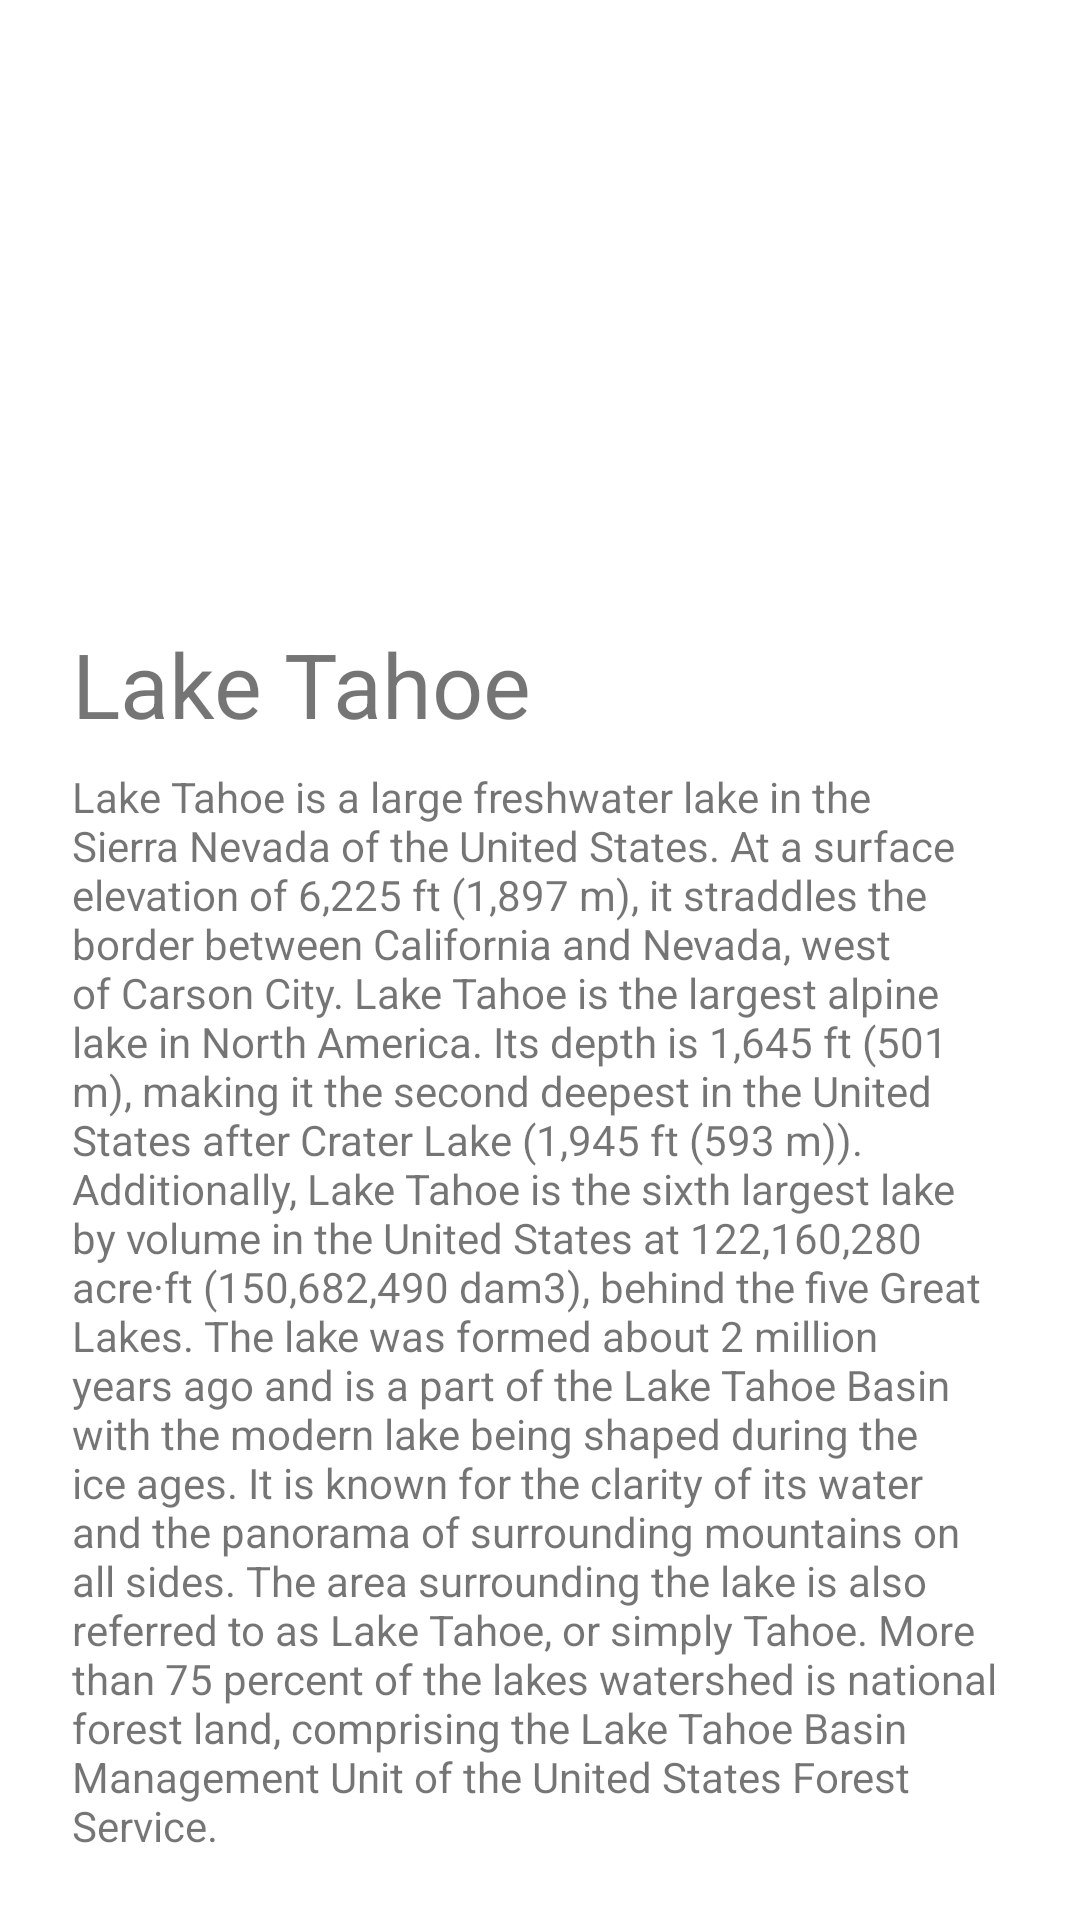

Android layout source for this screen:
<!-- AndroidManifest.xml: application theme AppTheme -->
<!-- res/layout/constraintset_example_big.xml -->
<?xml version="1.0" encoding="utf-8"?>

<androidx.constraintlayout.widget.ConstraintLayout xmlns:android="http://schemas.android.com/apk/res/android"
	xmlns:app="http://schemas.android.com/apk/res-auto"
	xmlns:tools="http://schemas.android.com/tools"
	android:id="@+id/activity_constraintset_example"
	android:layout_width="match_parent"
	android:layout_height="match_parent" >

	<ImageView
		android:id="@+id/imageView"
		android:layout_width="0dp"
		android:layout_height="0dp"
		android:layout_marginEnd="24dp"
		android:layout_marginStart="24dp"
		android:layout_marginTop="24dp"
		android:onClick="onApplyClick"
		android:scaleType="centerCrop"
		android:src="@drawable/lake"
		app:layout_constraintDimensionRatio="h,16:9"
		app:layout_constraintLeft_toLeftOf="parent"
		app:layout_constraintRight_toRightOf="parent"
		app:layout_constraintTop_toTopOf="parent"
		tools:layout_constraintLeft_creator="1"
		tools:layout_constraintRight_creator="1"
		android:contentDescription="@string/lake_tahoe_image" />

	<TextView
		android:id="@+id/textView9"
		android:layout_width="wrap_content"
		android:layout_height="wrap_content"
		android:text="@string/lake_tahoe_title"
		android:textSize="30sp"
		app:layout_constraintLeft_toLeftOf="@+id/imageView"
		android:layout_marginTop="8dp"
		app:layout_constraintTop_toBottomOf="@+id/imageView" />

	<TextView
		android:id="@+id/textView11"
		android:layout_width="0dp"
		android:layout_height="0dp"
		android:text="@string/lake_discription"
		app:layout_constraintLeft_toLeftOf="@+id/textView9"
		android:layout_marginTop="8dp"
		app:layout_constraintTop_toBottomOf="@+id/textView9"
		app:layout_constraintRight_toRightOf="@+id/imageView"
		app:layout_constraintBottom_toBottomOf="parent"
		android:layout_marginBottom="16dp"
		tools:layout_constraintTop_creator="1"
		tools:layout_constraintBottom_creator="1"
		app:layout_constraintHorizontal_bias="0.0"
		app:layout_constraintVertical_bias="0.0" />

</androidx.constraintlayout.widget.ConstraintLayout>
<!-- resources referenced by this layout -->
<resources>
  <string name="lake_discription">
          Lake Tahoe is a large freshwater lake in the Sierra Nevada of the United States. At a surface
          elevation of 6,225 ft (1,897 m), it straddles the border between California and Nevada, west
          of Carson City. Lake Tahoe is the largest alpine lake in North America. Its depth is
          1,645 ft (501 m), making it the second deepest in the United States after Crater Lake
          (1,945 ft (593 m)). Additionally, Lake Tahoe is the sixth largest lake by volume in the
          United States at 122,160,280 acre·ft (150,682,490 dam3), behind the five Great Lakes.
  
  The lake was formed about 2 million years ago and is a part of the Lake Tahoe Basin with the modern
          lake being shaped during the ice ages. It is known for the clarity of its water and the
          panorama of surrounding mountains on all sides. The area surrounding the lake is also
          referred to as Lake Tahoe, or simply Tahoe. More than 75 percent of the lakes watershed is
          national forest land, comprising the Lake Tahoe Basin Management Unit of the United States
          Forest Service.
      </string>
  <string name="lake_tahoe_image">Image of Lake Tahoe</string>
  <string name="lake_tahoe_title">Lake Tahoe</string>
  <style name="AppTheme" parent="Theme.AppCompat.Light.DarkActionBar">
  		<item name="colorAccent">@color/colorAccent</item>
  		<item name="colorPrimary">@color/colorPrimary</item>
  		<item name="colorPrimaryDark">@color/colorPrimaryDark</item>
  		<item name="colorControlHighlight">@color/colorPrimary</item>
  		<item name="colorButtonNormal">@color/colorAccent</item>
  		<item name="textAllCaps">false</item>
  		<item name="android:windowBackground">@android:color/white</item> 
  	</style>
  <!-- not gathered from this repository: default colours our renderer supplied (Android Studio template values) -->
  <color name="colorPrimary">#FF6200EE</color>
  <color name="colorPrimaryDark">#FF3700B3</color>
  <color name="colorAccent">#FF03DAC5</color>
</resources>
